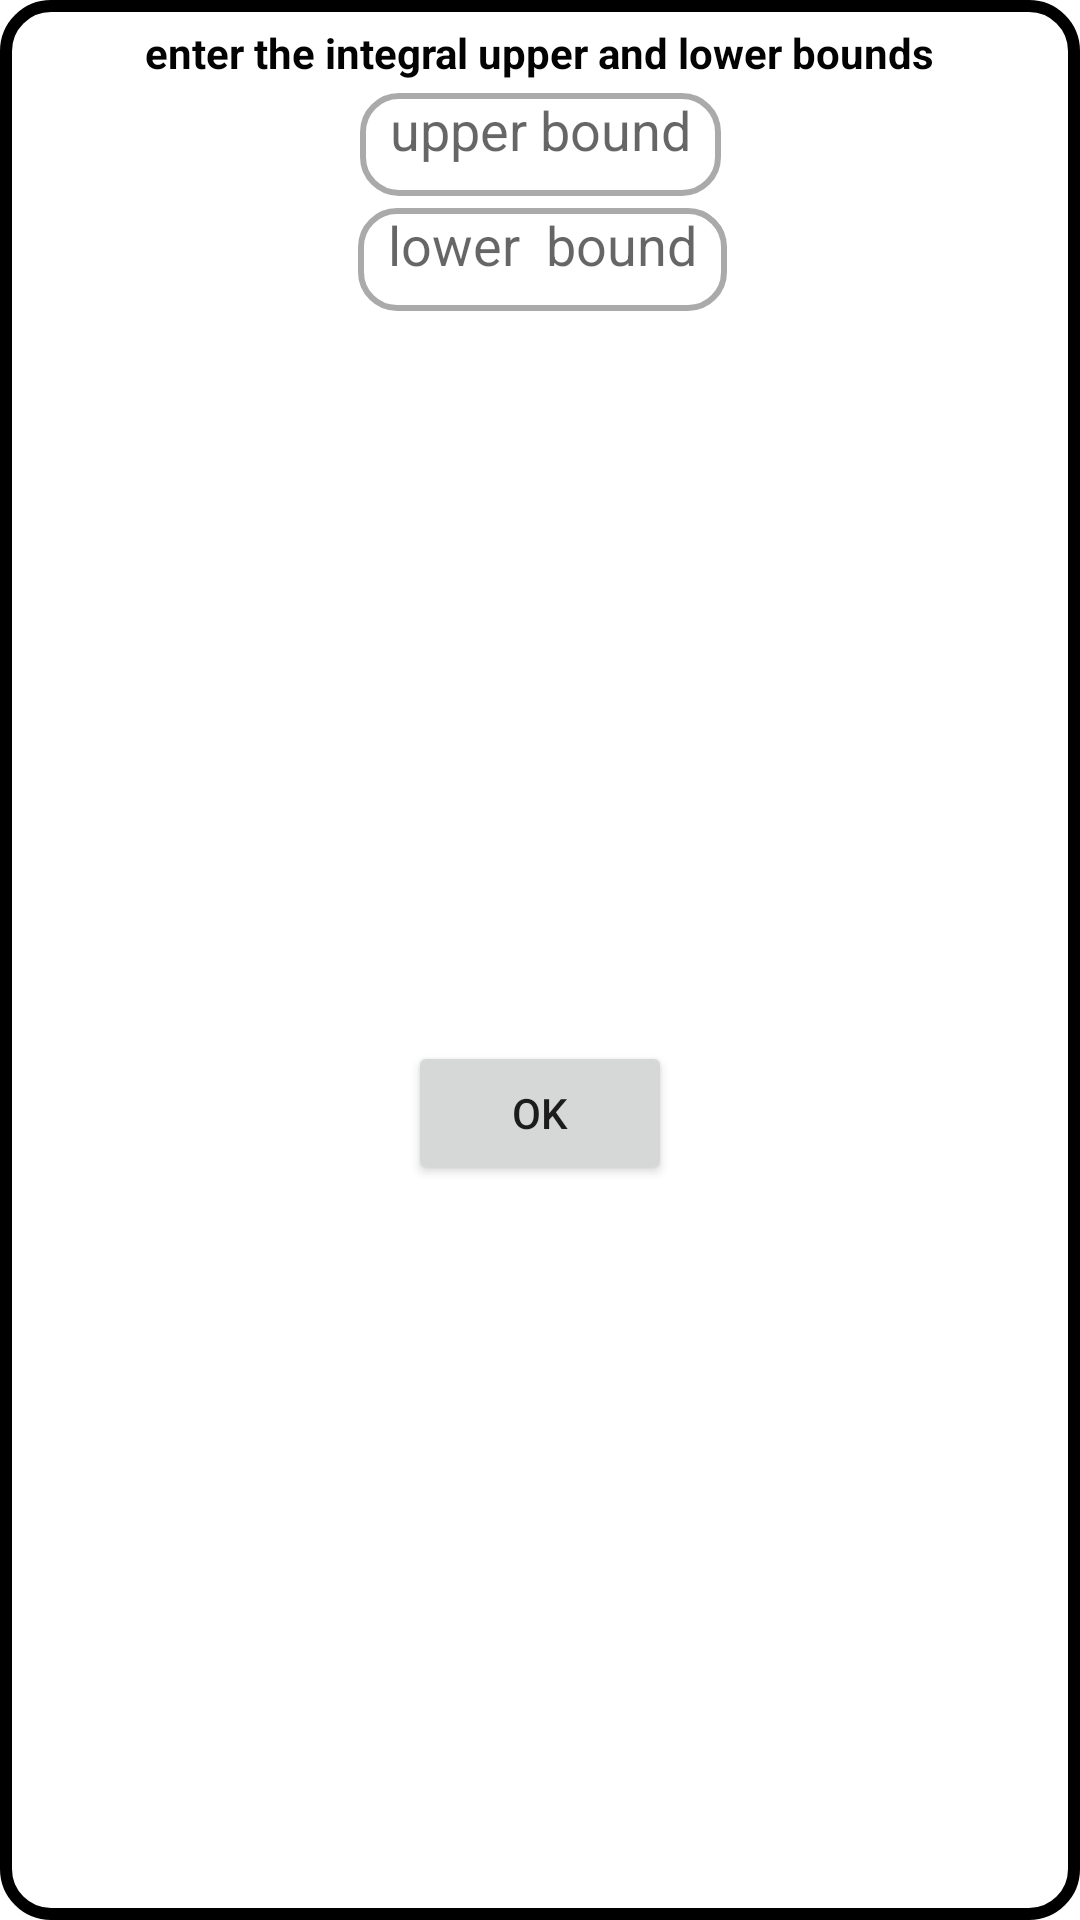

Write the Android layout XML for this screen, with the resource values it uses.
<!-- AndroidManifest.xml: application theme Theme.SPIC -->
<!-- res/layout/integral_pressing_popup_window.xml -->
<?xml version="1.0" encoding="utf-8"?>
<androidx.constraintlayout.widget.ConstraintLayout xmlns:android="http://schemas.android.com/apk/res/android"
    xmlns:app="http://schemas.android.com/apk/res-auto"
    xmlns:tools="http://schemas.android.com/tools"
    android:layout_width="wrap_content"
    android:layout_height="wrap_content"
    android:background="@drawable/rounded_border_popup_window_background">

    <EditText
        android:id="@+id/upperBound"
        android:layout_width="wrap_content"
        android:layout_height="wrap_content"
        android:layout_alignParentStart="true"
        android:layout_marginTop="4dp"
        android:background="@drawable/rounded_edittext"
        android:clickable="true"
        android:drawablePadding="12dp"
        android:focusable="true"
        android:focusableInTouchMode="true"
        android:hint="upper bound"
        android:inputType="none"
        android:longClickable="false"
        android:paddingStart="10dp"
        android:paddingTop="0dp"
        android:paddingEnd="10dp"
        android:paddingBottom="10dp"
        android:scrollHorizontally="true"
        android:singleLine="true"
        app:layout_constraintEnd_toEndOf="parent"
        app:layout_constraintStart_toStartOf="parent"
        app:layout_constraintTop_toBottomOf="@+id/textView2"
        tools:ignore="MissingConstraints" />

    <EditText
        android:id="@+id/lowerBound"
        android:layout_width="wrap_content"
        android:layout_height="wrap_content"
        android:layout_alignParentStart="true"
        android:layout_marginTop="4dp"
        android:background="@drawable/rounded_edittext"
        android:clickable="true"
        android:drawablePadding="12dp"
        android:focusable="true"
        android:focusableInTouchMode="true"
        android:hint="lower  bound"
        android:inputType="none"
        android:longClickable="false"
        android:paddingStart="10dp"
        android:paddingTop="0dp"
        android:paddingEnd="10dp"
        android:paddingBottom="10dp"
        android:scrollHorizontally="true"
        android:singleLine="true"
        app:layout_constraintEnd_toEndOf="parent"
        app:layout_constraintHorizontal_bias="0.503"
        app:layout_constraintStart_toStartOf="parent"
        app:layout_constraintTop_toBottomOf="@+id/upperBound"
        tools:ignore="MissingConstraints" />

    <TextView
        android:id="@+id/textView2"
        android:layout_width="wrap_content"
        android:layout_height="wrap_content"
        android:layout_marginStart="8dp"
        android:layout_marginTop="8dp"
        android:layout_marginEnd="8dp"
        android:text="enter the integral upper and lower bounds"
        android:textColor="#040303"
        android:textStyle="bold"
        app:layout_constraintEnd_toEndOf="parent"
        app:layout_constraintStart_toStartOf="parent"
        app:layout_constraintTop_toTopOf="parent" />

    <Button
        android:id="@+id/okButton"
        android:layout_width="wrap_content"
        android:layout_height="wrap_content"
        android:layout_marginBottom="2dp"
        android:text="ok"
        android:textSize="14sp"
        app:layout_constraintBottom_toBottomOf="parent"
        app:layout_constraintEnd_toEndOf="parent"
        app:layout_constraintStart_toStartOf="parent"
        app:layout_constraintTop_toBottomOf="@+id/lowerBound" />
</androidx.constraintlayout.widget.ConstraintLayout>
<!-- resources referenced by this layout -->
<resources>
  <!-- drawable rounded_border_popup_window_background (drawable) -->
  <?xml version="1.0" encoding="utf-8"?>
  <shape xmlns:android="http://schemas.android.com/apk/res/android"
      android:shape="rectangle"
      >
      <corners
          android:radius="15dp"
          />
      <stroke
          android:width="4dp"
  
          android:color="@color/black"/>
      <solid
          android:color="@color/cardview_light_background"/>
  </shape>
  <!-- drawable rounded_edittext (drawable) -->
  <?xml version="1.0" encoding="utf-8"?>
  <selector xmlns:android="http://schemas.android.com/apk/res/android">
  
          
          <item android:state_enabled="true" android:state_focused="true">
              <shape android:shape="rectangle">
                  <solid android:color="@android:color/white" />
                  <corners android:radius="12dp" />
                  <stroke android:width="2dp" android:color="@color/design_default_color_primary" />
              </shape>
          </item>
  
          
          <item android:state_enabled="true">
              <shape android:shape="rectangle">
                  <solid android:color="@android:color/white" />
                  <corners android:radius="12dp" />
                  <stroke android:width="2dp" android:color="@android:color/darker_gray" />
              </shape>
          </item>
  
  
  
  
  </selector>
  <style name="Theme.SPIC" parent="Theme.MaterialComponents.DayNight.DarkActionBar">
          
          <item name="colorPrimary">@color/purple_500</item>
          <item name="colorPrimaryVariant">@color/purple_700</item>
          <item name="colorOnPrimary">@color/white</item>
          
          <item name="colorSecondary">@color/teal_200</item>
          <item name="colorSecondaryVariant">@color/teal_700</item>
          <item name="colorOnSecondary">@color/black</item>
          
          <item name="android:statusBarColor" tools:targetApi="l">?attr/colorPrimaryVariant</item>
          
      </style>
  <!-- not gathered from this repository: default colours our renderer supplied (Android Studio template values) -->
  <color name="purple_500">#FF6200EE</color>
  <color name="purple_700">#FF3700B3</color>
  <color name="teal_200">#FF03DAC5</color>
  <color name="teal_700">#FF018786</color>
  <color name="black">#FF000000</color>
  <color name="white">#FFFFFFFF</color>
</resources>
